Run: headless pygame with SDL's dummy video driver; simulated clock (each Clock.tick advances the game by its frame time, no real sleeping); random seed 0; keys injected as events and as key.get_pressed() state; mouse plan: one left click at the window centre at the start of phase 2, then a move to the lower-right quarter at the start of phase 3.
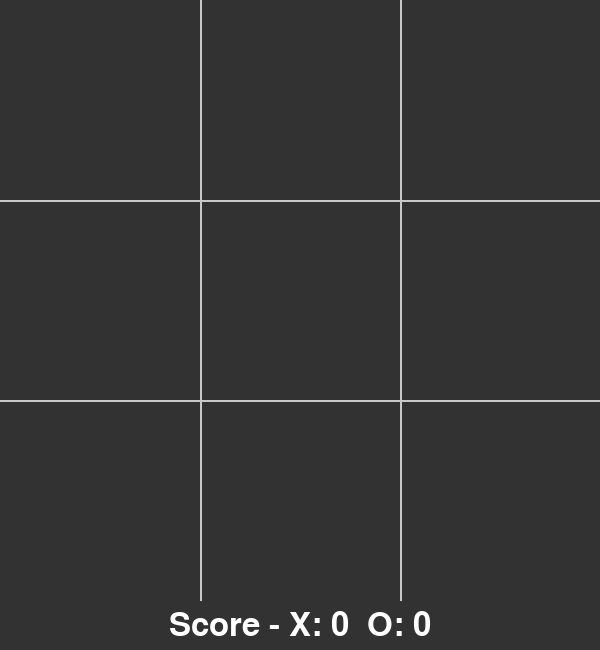
Frame 1 of 4 · flips 1–60 · no input
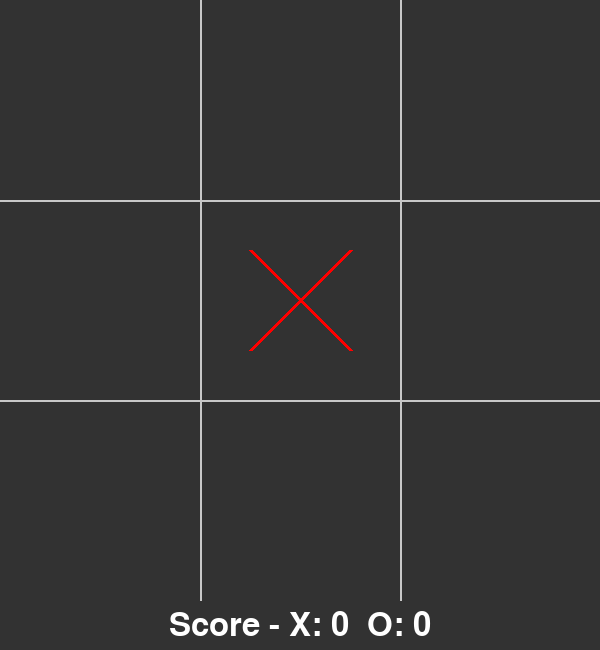
Frame 2 of 4 · flips 61–180 · clicked the window centre · tapped SPACE, RETURN · held RIGHT (→), D
Frame 3 of 4 · flips 181–300 · moved the mouse to the lower-right quarter · held DOWN (↓), S · screen unchanged from frame 2, image omitted
Frame 4 of 4 · flips 301–420 · held LEFT (←), A, UP (↑), W · screen unchanged from frame 3, image omitted

The pygame program that drew these frames:

import pygame
import sys
import random

pygame.init()

WIDTH, HEIGHT = 600, 650
GRID_SIZE = 3
CELL_SIZE = WIDTH // GRID_SIZE
WHITE = (255, 255, 255)
BLACK = (0, 0, 0)
RED = (255, 0, 0)
BLUE = (0, 0, 255)
GREEN = (0, 255, 0)
LIGHT_GREY = (200, 200, 200)
FONT_SIZE = 48
font = pygame.font.Font(None, FONT_SIZE)
BACKGROUND_COLOR = (50, 50, 50)

class Game:
    """
    Represents the Tic-Tac-Toe game.
    """
    def __init__(self):
        """
        Initializes the game board, sets the starting player, and sets the game state.
        """
        self.board = [[' ' for _ in range(GRID_SIZE)] for _ in range(GRID_SIZE)]
        self.current_player = 'X'
        self.game_state = 'Playing'
        self.winner = None
        self.screen = pygame.display.set_mode((WIDTH, HEIGHT))
        pygame.display.set_caption("Tic-Tac-Toe")
        self.clock = pygame.time.Clock()
        self.scores = {'X': 0, 'O': 0}

    def reset_board(self):
        """
        Resets the game board and game state to start a new game.
        """
        self.board = [[' ' for _ in range(GRID_SIZE)] for _ in range(GRID_SIZE)]
        self.current_player = 'X'
        self.game_state = 'Playing'
        self.winner = None

    def display_board(self):
        """
        Prints the current state of the board to the console.
        """
        for row in self.board:
            print(row)

    def draw_board(self):
        """
        Draws the Tic-Tac-Toe board on the Pygame screen.
        """
        self.screen.fill(BACKGROUND_COLOR)  # Fill with background color
        for row in range(1, GRID_SIZE):
            pygame.draw.line(self.screen, LIGHT_GREY, (0, row * CELL_SIZE), (WIDTH, row * CELL_SIZE), 2)  # Change grid color
            pygame.draw.line(self.screen, LIGHT_GREY, (row * CELL_SIZE, 0), (row * CELL_SIZE, HEIGHT - 50), 2)  # Change grid color

        for row in range(GRID_SIZE):
            for col in range(GRID_SIZE):
                cell = self.board[row][col]
                if cell == 'X':
                    x_pos = col * CELL_SIZE + CELL_SIZE // 4
                    y_pos = row * CELL_SIZE + CELL_SIZE // 4
                    # Draw thicker X
                    pygame.draw.line(self.screen, RED, (x_pos, y_pos), (x_pos + CELL_SIZE // 2, y_pos + CELL_SIZE // 2), 4)  # Increased thickness
                    pygame.draw.line(self.screen, RED, (x_pos + CELL_SIZE // 2, y_pos), (x_pos, y_pos + CELL_SIZE // 2), 4)  # Increased thickness
                elif cell == 'O':
                    x_pos = col * CELL_SIZE + CELL_SIZE // 4
                    y_pos = row * CELL_SIZE + CELL_SIZE // 4
                    # Draw thicker O
                    pygame.draw.circle(self.screen, BLUE, (x_pos + CELL_SIZE // 4, y_pos + CELL_SIZE // 4), CELL_SIZE // 4, 4)  # Increased thickness

    def make_move(self, row, col):
        """
        Attempts to make a move at the specified row and column.

        Args:
            row: The row index (0, 1, or 2).
            col: The column index (0, 1, or 2).

        Returns:
            True if the move was successful, False otherwise.
        """
        if self.game_state != 'Playing':
            return False
        if not self.is_valid_move(row, col):
            return False
        self.board[row][col] = self.current_player
        self.display_board()
        if self.check_win():
            self.game_state = 'Win'
            self.winner = self.current_player
            self.scores[self.winner] += 1
            return True
        elif self.check_draw():
            self.game_state = 'Draw'
            return True
        else:
            self.switch_player()
            return True

    def is_valid_move(self, row, col):
        """
        Checks if a move is valid.

        Args:
            row: The row index (0, 1, or 2).
            col: The column index (0, 1, or 2).

        Returns:
            True if the move is valid, False otherwise.
        """
        if not (0 <= row < GRID_SIZE and 0 <= col < GRID_SIZE):
            return False
        if self.board[row][col] != ' ':
            return False
        return True

    def check_win(self):
        """
        Checks if the current player has won the game.

        Returns:
            True if the current player has won, False otherwise.
        """
        player = self.current_player
        for row in self.board:
            if all(cell == player for cell in row):
                return True
        for col in range(GRID_SIZE):
            if all(self.board[row][col] == player for row in range(GRID_SIZE)):
                return True
        if all(self.board[i][i] == player for i in range(GRID_SIZE)):
            return True
        if all(self.board[i][GRID_SIZE - 1 - i] == player for i in range(GRID_SIZE)):
            return True
        return False

    def check_draw(self):
        """
        Checks if the game is a draw.

        Returns:
            True if the game is a draw, False otherwise.
        """
        return all(cell != ' ' for row in self.board for cell in row)

    def switch_player(self):
        """
        Switches the current player from 'X' to 'O' or vice versa.
        """
        self.current_player = 'O' if self.current_player == 'X' else 'X'

    def get_empty_cells(self):
        """
        Returns a list of empty cells (row, col) on the board.
        """
        empty_cells = []
        for row in range(GRID_SIZE):
            for col in range(GRID_SIZE):
                if self.board[row][col] == ' ':
                    empty_cells.append((row, col))
        return empty_cells

    def ai_move(self):
        """
        Makes a move for the AI player ('O').  This is a basic random move strategy.
        """
        if self.game_state != 'Playing':
            return
        empty_cells = self.get_empty_cells()
        if empty_cells:
            row, col = random.choice(empty_cells)
            self.make_move(row, col)

    def display_game_over_message(self):
        """Displays the game over message."""
        if self.game_state == 'Win':
            message = f"Player {self.winner} wins!"
        else:
            message = "It's a Draw!"
        text = font.render(message, True, WHITE)
        text_rect = text.get_rect(center=(WIDTH // 2, HEIGHT // 2))
        self.screen.blit(text, text_rect)
        play_again_button = pygame.Rect(WIDTH // 4, HEIGHT * 3 // 4, WIDTH // 2, 50)
        pygame.draw.rect(self.screen, GREEN, play_again_button)
        play_again_text = font.render("Play Again", True, WHITE)
        play_again_text_rect = play_again_text.get_rect(center=play_again_button.center)
        self.screen.blit(play_again_text, play_again_text_rect)
        return play_again_button

    def handle_click(self, pos):
        """
        Handles mouse clicks during the game.

        Args:
            pos: The (x, y) coordinates of the mouse click.
        """
        if self.game_state == 'Playing':
            col = pos[0] // CELL_SIZE
            row = pos[1] // CELL_SIZE
            self.make_move(row, col)
        elif self.game_state in ('Win', 'Draw'):
            play_again_button = pygame.Rect(WIDTH // 4, HEIGHT * 3 // 4, WIDTH // 2, 50)
            if play_again_button.collidepoint(pos):
                self.reset_board()

    def draw_score(self):
        """Draws the scorecard on the screen, below the board."""
        score_text = font.render(f"Score - X: {self.scores['X']}  O: {self.scores['O']}", True, WHITE)
        score_rect = score_text.get_rect(center=(WIDTH // 2, HEIGHT - 25))
        self.screen.blit(score_text, score_rect)

    def run(self):
        """
        Runs the main game loop.
        """
        running = True
        while running:
            for event in pygame.event.get():
                if event.type == pygame.QUIT:
                    running = False
                elif event.type == pygame.MOUSEBUTTONDOWN:
                    self.handle_click(event.pos)
            self.draw_board()
            self.draw_score()
            if self.game_state in ('Win', 'Draw'):
                play_again_button = self.display_game_over_message()
            pygame.display.flip()
            self.clock.tick(30)
        pygame.quit()
        sys.exit()

if __name__ == "__main__":
    game = Game()
    game.run()
